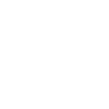
t = 0.00 s
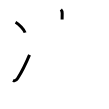
t = 3.00 s
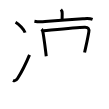
t = 6.00 s
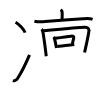
t = 9.00 s
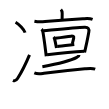
t = 12.00 s
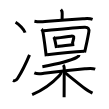
t = 15.00 s

The animated SVG that drew these frames (rendered in a browser with its animation timeline set to each time). Animation: 15 SMIL elements (animate=15); one cycle of 15.00 s.

<svg width="109px" height="109px" viewBox="0 0 px 109px" xmlns="http://www.w3.org/2000/svg" xmlns:xlink="http://www.w3.org/1999/xlink" xml:space="preserve" version="1.1"  baseProfile="full">
<path d="M15.54,22.25c3.37,1.84,8.7,7.55,9.54,10.41" style="fill:none;stroke:black;stroke-width:3;opacity:0">
  <animate attributeType="CSS" attributeName="opacity" from="0" to="1" begin="0s" dur="1s" repeatCount="Indefinite" fill="freeze" />
</path>
<path d="M12.98,80.32c2.02,1.05,3.38,0.11,4.56-1.75c1.15-1.8,7.77-13.67,11.99-23.66" style="fill:none;stroke:black;stroke-width:3;opacity:0">
  <animate attributeType="CSS" attributeName="opacity" from="0" to="1" begin="1s" dur="1s" repeatCount="Indefinite" fill="freeze" />
</path>
<path d="M60.89,9.5c1.18,1.18,1.3,2.25,1.3,3.87c0,3.07-0.07,3.45-0.07,6.01" style="fill:none;stroke:black;stroke-width:3;opacity:0">
  <animate attributeType="CSS" attributeName="opacity" from="0" to="1" begin="2s" dur="1s" repeatCount="Indefinite" fill="freeze" />
</path>
<path d="M34.42,21.21c3.57,0.7,7.01,0.64,10.6,0.32c11.49-1.03,26.45-2.15,37.86-2.75c3.33-0.18,6.52-0.63,9.71,0.56" style="fill:none;stroke:black;stroke-width:3;opacity:0">
  <animate attributeType="CSS" attributeName="opacity" from="0" to="1" begin="3s" dur="1s" repeatCount="Indefinite" fill="freeze" />
</path>
<path d="M41.62,29.12c0.95,1,1.2,2.12,1.4,3.35c0.72,4.33,1.62,10.71,2.53,18.02c0.23,1.87,0.46,3.79,0.69,5.76" style="fill:none;stroke:black;stroke-width:3;opacity:0">
  <animate attributeType="CSS" attributeName="opacity" from="0" to="1" begin="4s" dur="1s" repeatCount="Indefinite" fill="freeze" />
</path>
<path d="M43.49,30.86c11.8-1.13,32.21-3.29,41.27-3.57c3.47-0.11,4.59,1.45,4.05,4.64c-0.74,4.4-1.85,9.73-3.06,15.25c-0.39,1.77-0.79,3.56-1.19,5.34" style="fill:none;stroke:black;stroke-width:3;opacity:0">
  <animate attributeType="CSS" attributeName="opacity" from="0" to="1" begin="5s" dur="1s" repeatCount="Indefinite" fill="freeze" />
</path>
<path d="M53.52,37.05c0.59,0.59,0.86,1.2,1.07,1.96c0.37,1.37,0.81,3.41,1.19,5.36c0.27,1.37,0.51,2.69,0.7,3.69" style="fill:none;stroke:black;stroke-width:3;opacity:0">
  <animate attributeType="CSS" attributeName="opacity" from="0" to="1" begin="6s" dur="1s" repeatCount="Indefinite" fill="freeze" />
</path>
<path d="M55.15,38.25c3.65-0.52,12.12-1.7,16-2.11c1.76-0.19,3,0.07,2.56,2.01c-0.41,1.84-0.88,3.44-1.46,5.68" style="fill:none;stroke:black;stroke-width:3;opacity:0">
  <animate attributeType="CSS" attributeName="opacity" from="0" to="1" begin="7s" dur="1s" repeatCount="Indefinite" fill="freeze" />
</path>
<path d="M57.39,46.4c2-0.31,8.4-0.96,13-1.42c1.62-0.16,3.01-0.31,3.9-0.41" style="fill:none;stroke:black;stroke-width:3;opacity:0">
  <animate attributeType="CSS" attributeName="opacity" from="0" to="1" begin="8s" dur="1s" repeatCount="Indefinite" fill="freeze" />
</path>
<path d="M47.09,54.73c11.79-1.36,26.23-2.82,37.03-3.41" style="fill:none;stroke:black;stroke-width:3;opacity:0">
  <animate attributeType="CSS" attributeName="opacity" from="0" to="1" begin="9s" dur="1s" repeatCount="Indefinite" fill="freeze" />
</path>
<path d="M79.03,55c0,1.19-1.31,1.86-2.21,2.35c-4.75,2.59-16.33,6.02-34.44,9.35" style="fill:none;stroke:black;stroke-width:3;opacity:0">
  <animate attributeType="CSS" attributeName="opacity" from="0" to="1" begin="10s" dur="1s" repeatCount="Indefinite" fill="freeze" />
</path>
<path d="M34.32,72.94c3.43,1.44,6.46,0.77,9.66,0.37c9.92-1.23,29.12-3.38,40.9-4.49c3.49-0.33,6.95-0.89,10.34,0.27" style="fill:none;stroke:black;stroke-width:3;opacity:0">
  <animate attributeType="CSS" attributeName="opacity" from="0" to="1" begin="11s" dur="1s" repeatCount="Indefinite" fill="freeze" />
</path>
<path d="M63.15,64.98c0.81,0.81,1.06,1.77,1.06,3.13c0,3.54-0.04,14.27-0.07,22.02c-0.01,2.96-0.02,5.48-0.02,7" style="fill:none;stroke:black;stroke-width:3;opacity:0">
  <animate attributeType="CSS" attributeName="opacity" from="0" to="1" begin="12s" dur="1s" repeatCount="Indefinite" fill="freeze" />
</path>
<path d="M61.25,72.01c0,0.87-0.85,2.48-2.01,3.71c-6.88,7.35-16.46,14.33-27.11,18.96" style="fill:none;stroke:black;stroke-width:3;opacity:0">
  <animate attributeType="CSS" attributeName="opacity" from="0" to="1" begin="13s" dur="1s" repeatCount="Indefinite" fill="freeze" />
</path>
<path d="M64.86,72.61c2.99,2.33,13.84,11.16,20.35,16.18c2.29,1.76,4.71,3.11,7.29,4.38" style="fill:none;stroke:black;stroke-width:3;opacity:0">
  <animate attributeType="CSS" attributeName="opacity" from="0" to="1" begin="14s" dur="1s" repeatCount="Indefinite" fill="freeze" />
</path>
</svg>
